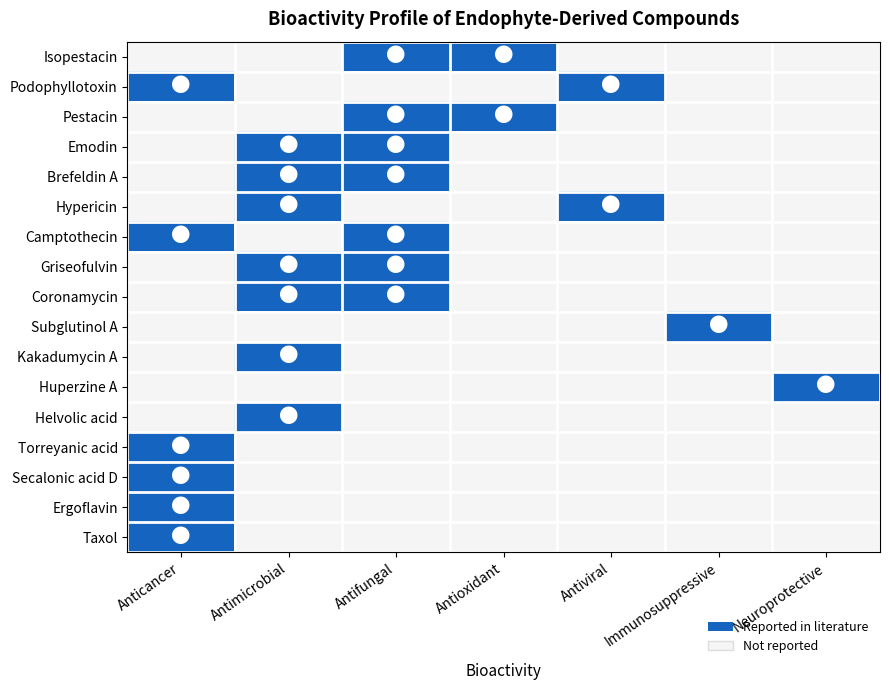

Write Python code to recreate this figure. (Note: this script raises an exception after producing the figure.)
# ── CELL 1: Imports ──
import pandas as pd
import numpy as np
import matplotlib.pyplot as plt
import matplotlib.colors as mcolors
import os

os.makedirs("figures", exist_ok=True)
print("✓ Ready")

# ── CELL 2: Define bioactivity matrix ──
# 1 = activity reported in literature, 0 = not reported
# Source: Banerjee (2019), NTCC Review Article, Amity University Kolkata

compounds = [
    "Taxol", "Camptothecin", "Podophyllotoxin",
    "Ergoflavin", "Torreyanic acid", "Secalonic acid D",
    "Griseofulvin", "Coronamycin", "Hypericin",
    "Kakadumycin A", "Brefeldin A", "Helvolic acid",
    "Emodin", "Pestacin", "Isopestacin",
    "Huperzine A", "Subglutinol A"
]

bioactivities = [
    "Anticancer", "Antimicrobial", "Antifungal",
    "Antioxidant", "Antiviral", "Immunosuppressive", "Neuroprotective"
]

#                     Anti  Antim Antif Antio Antiv Immun Neuro
data = np.array([
    [1, 0, 0, 0, 0, 0, 0],  # Taxol
    [1, 0, 1, 0, 0, 0, 0],  # Camptothecin
    [1, 0, 0, 0, 1, 0, 0],  # Podophyllotoxin
    [1, 0, 0, 0, 0, 0, 0],  # Ergoflavin
    [1, 0, 0, 0, 0, 0, 0],  # Torreyanic acid
    [1, 0, 0, 0, 0, 0, 0],  # Secalonic acid D
    [0, 1, 1, 0, 0, 0, 0],  # Griseofulvin
    [0, 1, 1, 0, 0, 0, 0],  # Coronamycin
    [0, 1, 0, 0, 1, 0, 0],  # Hypericin
    [0, 1, 0, 0, 0, 0, 0],  # Kakadumycin A
    [0, 1, 1, 0, 0, 0, 0],  # Brefeldin A
    [0, 1, 0, 0, 0, 0, 0],  # Helvolic acid
    [0, 1, 1, 0, 0, 0, 0],  # Emodin
    [0, 0, 1, 1, 0, 0, 0],  # Pestacin
    [0, 0, 1, 1, 0, 0, 0],  # Isopestacin
    [0, 0, 0, 0, 0, 0, 1],  # Huperzine A
    [0, 0, 0, 0, 0, 1, 0],  # Subglutinol A
])

# Sort compounds by number of bioactivities (most versatile first)
row_sums   = data.sum(axis=1)
sort_order = np.argsort(row_sums)[::-1]
data       = data[sort_order]
compounds  = [compounds[i] for i in sort_order]

df_matrix = pd.DataFrame(data, index=compounds, columns=bioactivities)
print("✓ Matrix built")
df_matrix

# ── CELL 3: Plot heatmap ──
fig, ax = plt.subplots(figsize=(9, 7))

cmap = mcolors.ListedColormap(["#F5F5F5", "#1565C0"])

im = ax.imshow(data, cmap=cmap, aspect="auto", vmin=0, vmax=1)

# Gridlines
ax.set_xticks(np.arange(len(bioactivities)))
ax.set_yticks(np.arange(len(compounds)))
ax.set_xticklabels(bioactivities, rotation=35, ha="right", fontsize=10)
ax.set_yticklabels(compounds, fontsize=10)

ax.set_xticks(np.arange(-0.5, len(bioactivities), 1), minor=True)
ax.set_yticks(np.arange(-0.5, len(compounds), 1), minor=True)
ax.grid(which="minor", color="white", linewidth=2)
ax.tick_params(which="minor", bottom=False, left=False)

# Annotate cells
for i in range(len(compounds)):
    for j in range(len(bioactivities)):
        val = data[i, j]
        text_color = "white" if val == 1 else "#BDBDBD"
        ax.text(j, i, "●" if val == 1 else "",
                ha="center", va="center",
                color=text_color, fontsize=14)

# Colorbar legend
from matplotlib.patches import Patch
legend_elements = [
    Patch(facecolor="#1565C0", label="Reported in literature"),
    Patch(facecolor="#F5F5F5", edgecolor="#DDD", label="Not reported")
]
ax.legend(handles=legend_elements, loc="lower right",
          bbox_to_anchor=(1.0, -0.22), fontsize=9, frameon=False)

ax.set_title("Bioactivity Profile of Endophyte-Derived Compounds",
             fontsize=13, fontweight="bold", pad=12)
ax.set_xlabel("Bioactivity", fontsize=11, labelpad=10)

plt.tight_layout()
plt.savefig("figures/bioactivity_heatmap.png", dpi=150, bbox_inches="tight", facecolor="white")
plt.show()
print("✓ Figure saved to figures/bioactivity_heatmap.png")

# ── CELL 4: Summary statistics ──
print("=== Bioactivity Summary ===")
print(f"Total compounds analysed: {len(compounds)}")
print()

print("Compounds by number of bioactivities:")
for compound, row_sum in zip(compounds, data.sum(axis=1)):
    bar = "█" * int(row_sum)
    print(f"  {compound:<25} {bar} ({int(row_sum)})")

print()
print("Most represented bioactivity categories:")
for bioact, col_sum in zip(bioactivities, data.sum(axis=0)):
    bar = "█" * int(col_sum)
    print(f"  {bioact:<20} {bar} ({int(col_sum)} compounds)")

# ── CELL 5: Download figure ──
from google.colab import files
files.download("figures/bioactivity_heatmap.png")
print("✓ Downloaded! Upload to your GitHub repo under figures/")
